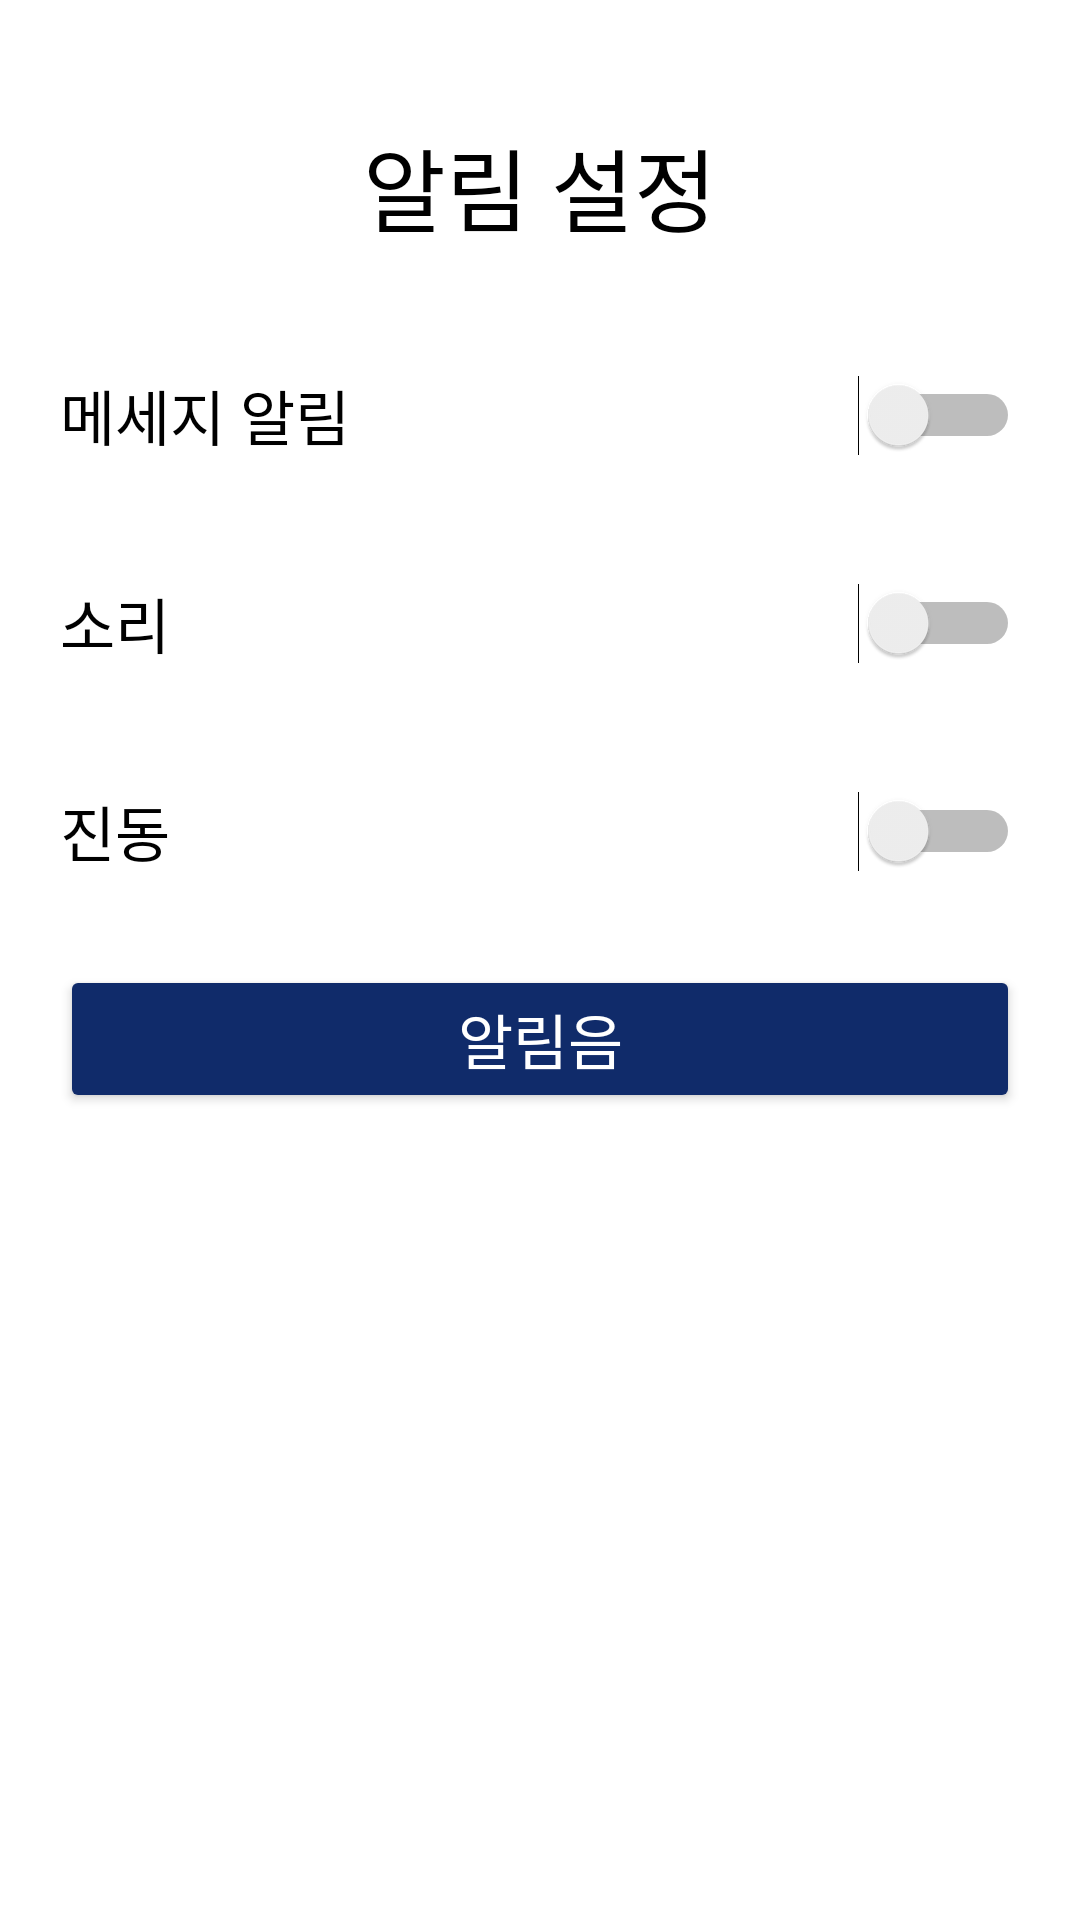

Layout XML and referenced resources for this Android screen:
<!-- AndroidManifest.xml: application theme Theme.GwangjuBus -->
<!-- res/layout/alarm_setting.xml -->
<?xml version="1.0" encoding="utf-8"?>
<androidx.constraintlayout.widget.ConstraintLayout xmlns:android="http://schemas.android.com/apk/res/android"
    xmlns:app="http://schemas.android.com/apk/res-auto"
    xmlns:tools="http://schemas.android.com/tools"
    android:layout_width="match_parent"
    android:layout_height="match_parent"
    tools:context=".ui.setting.SettingFragment"
    android:background="@android:color/white"
    android:id="@+id/alarm_setting">

    <LinearLayout
        android:layout_width="match_parent"
        android:layout_height="wrap_content"
        android:layout_marginTop="40dp"
        android:orientation="vertical"
        app:layout_constraintTop_toTopOf="parent">


        <TextView
            android:layout_width="match_parent"
            android:layout_height="wrap_content"
            android:text="알림 설정"
            android:textSize="30dp"
            android:textColor="@color/black"
            android:gravity="center_horizontal" />

        <Switch
            android:id="@+id/switch1"
            android:textColor="@color/black"
            android:layout_width="match_parent"
            android:layout_height="wrap_content"
            android:layout_marginStart="20dp"
            android:layout_marginLeft="20dp"
            android:layout_marginTop="40dp"
            android:layout_marginEnd="20dp"
            android:layout_marginRight="20dp"
            android:text="메세지 알림"
            android:textSize="20dp"
            app:layout_constraintEnd_toEndOf="parent"
            app:layout_constraintStart_toStartOf="parent"
            app:layout_constraintTop_toBottomOf="@+id/textView" />

        <Switch
            android:id="@+id/switch2"
            android:textColor="@color/black"
            android:layout_width="match_parent"
            android:layout_height="wrap_content"
            android:layout_marginStart="20dp"
            android:layout_marginLeft="20dp"
            android:layout_marginTop="40dp"
            android:layout_marginEnd="20dp"
            android:layout_marginRight="20dp"
            android:text="소리"
            android:textSize="20dp"
            app:layout_constraintEnd_toEndOf="parent"
            app:layout_constraintStart_toStartOf="parent"
            app:layout_constraintTop_toBottomOf="@+id/switch1" />

        <Switch
            android:id="@+id/switch3"
            android:textColor="@color/black"
            android:layout_width="match_parent"
            android:layout_height="wrap_content"
            android:layout_marginStart="20dp"
            android:layout_marginLeft="20dp"
            android:layout_marginTop="40dp"
            android:layout_marginEnd="20dp"
            android:layout_marginRight="20dp"
            android:text="진동"
            android:textSize="20dp"
            app:layout_constraintEnd_toEndOf="parent"
            app:layout_constraintStart_toStartOf="parent"
            app:layout_constraintTop_toBottomOf="@+id/switch2"
            tools:ignore="UseSwitchCompatOrMaterialXml" />

        <Button
            android:id="@+id/button5"
            android:layout_width="match_parent"
            android:layout_height="wrap_content"
            android:layout_marginStart="20dp"
            android:layout_marginLeft="20dp"
            android:layout_marginTop="30dp"
            android:layout_marginEnd="20dp"
            android:layout_marginRight="20dp"
            android:text="알림음"
            android:textColor="@color/white"
            android:textSize="20dp"
            app:backgroundTint="@color/Indigo"
            app:layout_constraintEnd_toEndOf="parent"
            app:layout_constraintStart_toStartOf="parent"
            app:layout_constraintTop_toBottomOf="@+id/switch3" />

    </LinearLayout>
</androidx.constraintlayout.widget.ConstraintLayout>
<!-- resources referenced by this layout -->
<resources>
  <color name="Indigo">#102b6a</color>
  <color name="black">#FF000000</color>
  <color name="white">#FFFFFFFF</color>
  <style name="Theme.GwangjuBus" parent="Theme.MaterialComponents.DayNight.DarkActionBar">
          
          <item name="colorPrimary">@color/Indigo</item>
          <item name="colorPrimaryVariant">@color/Indigo</item>
          <item name="colorOnPrimary">@color/Indigo</item>
          
          <item name="colorSecondary">@color/Yellow</item>
          <item name="colorSecondaryVariant">@color/Yellow</item>
          <item name="colorOnSecondary">@color/Yellow</item>
          
          <item name="android:statusBarColor" tools:targetApi="l">?attr/colorPrimaryVariant</item>
          
      </style>
  <color name="Yellow">#FFD700</color>
</resources>
